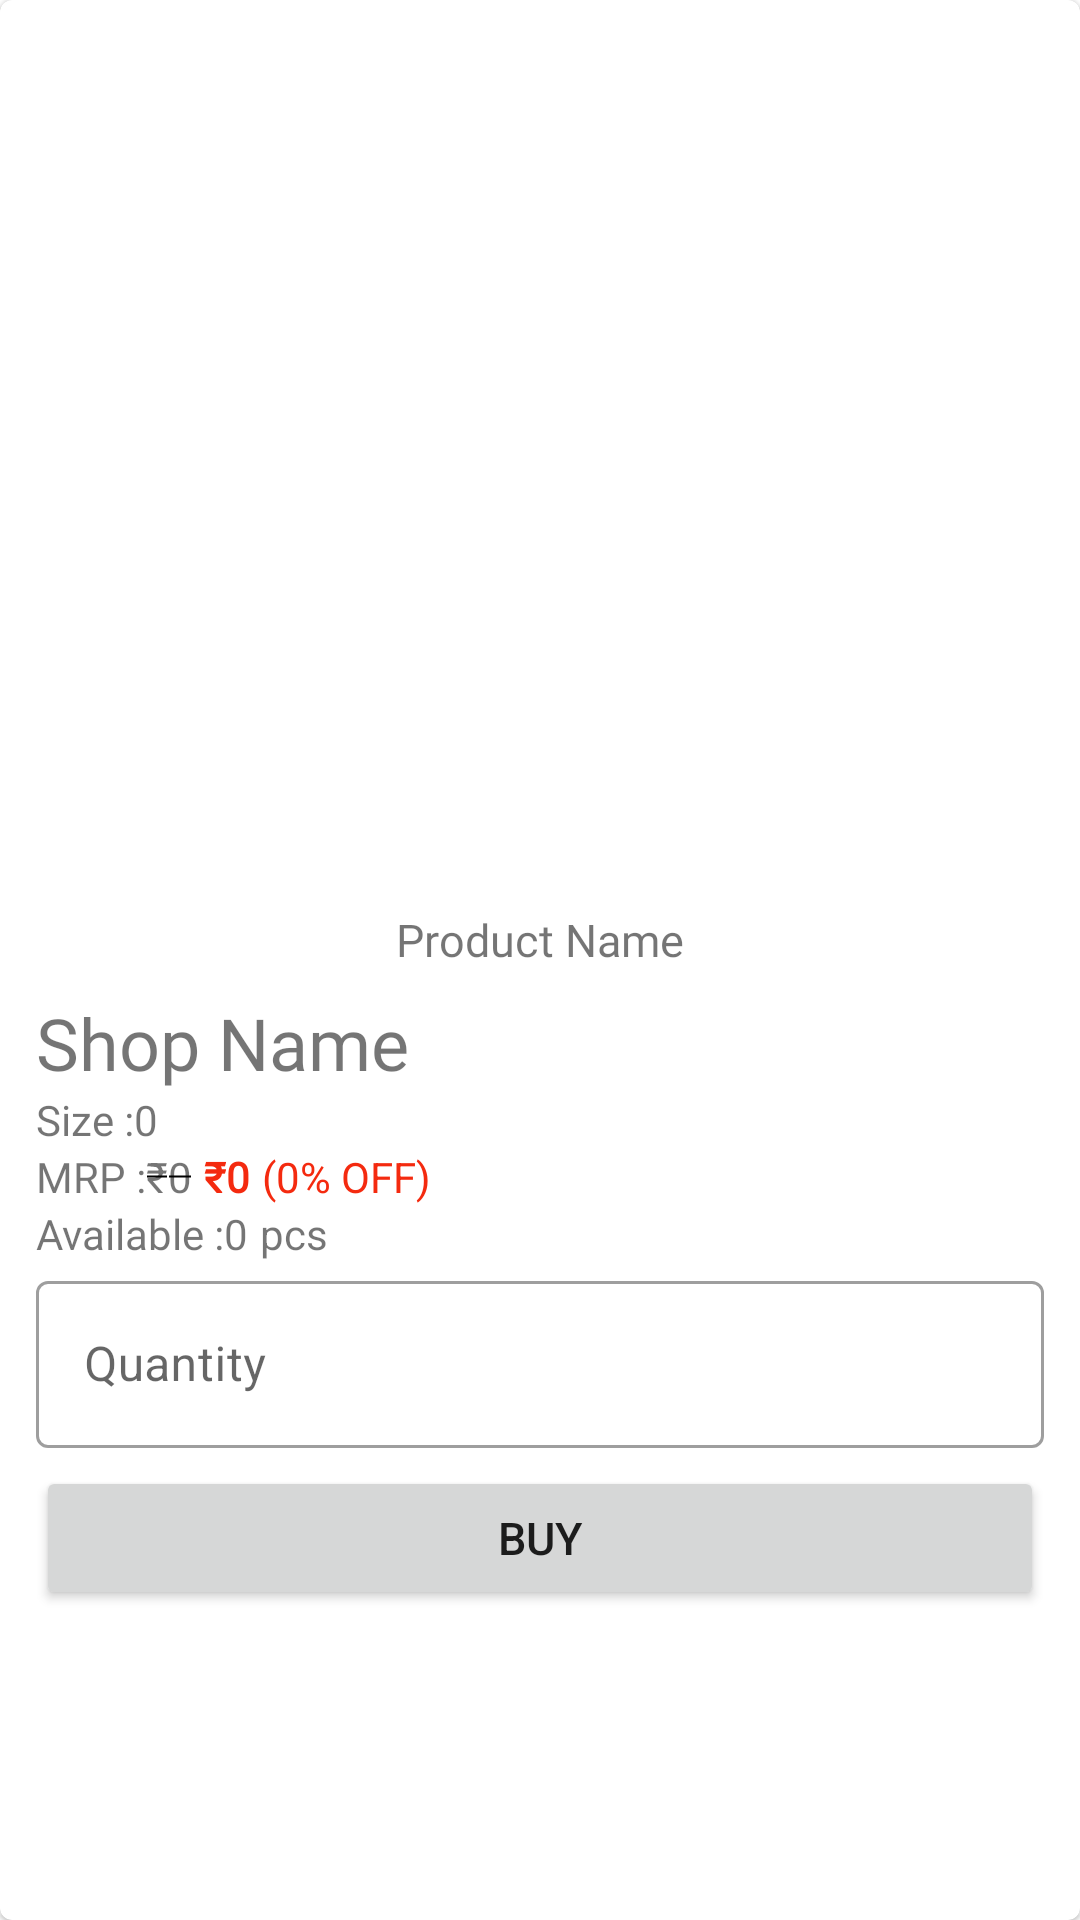

Here is an Android app screen rendered from its layout file. Give the layout XML and the strings, colors and styles it references.
<!-- AndroidManifest.xml: application theme Theme.ECGeoCustomer -->
<!-- res/layout/display_product_dialog.xml -->
<?xml version="1.0" encoding="utf-8"?>
<com.google.android.material.card.MaterialCardView xmlns:android="http://schemas.android.com/apk/res/android"
    android:layout_width="match_parent"
    android:layout_height="wrap_content"
    android:layout_margin="6dp">

    <LinearLayout
        android:layout_width="match_parent"
        android:layout_height="wrap_content"
        android:layout_gravity="center"
        android:orientation="vertical"
        android:padding="12dp">

        <ImageView
            android:id="@+id/productImage"
            android:layout_width="200dp"
            android:layout_height="200dp"
            android:adjustViewBounds="true"
            android:scaleType="center"
            android:layout_gravity="center"
            android:src="@drawable/ic_launcher_background" />

        <TextView
            android:id="@+id/productName"
            android:layout_width="wrap_content"
            android:layout_height="wrap_content"
            android:fontFamily="@font/calistoga"
            android:text="Product Name"
            android:textSize="15sp"
            android:layout_marginBottom="8dp"
            android:layout_gravity="center"/>

        <TextView
            android:id="@+id/shopname"
            android:layout_width="wrap_content"
            android:layout_height="wrap_content"
            android:fontFamily="@font/calistoga"
            android:text="Shop Name"
            android:textSize="24sp"/>
        <LinearLayout
            android:layout_width="wrap_content"
            android:layout_height="wrap_content"
            android:orientation="horizontal">


            <TextView
                android:layout_width="wrap_content"
                android:layout_height="wrap_content"
                android:fontFamily="@font/calistoga"
                android:text="Size :" />



            <TextView
                android:id="@+id/size"
                android:layout_width="wrap_content"
                android:layout_height="wrap_content"
                android:text="@string/_0"
                android:layout_marginEnd="4dp"/>


        </LinearLayout>

        <LinearLayout
            android:layout_width="wrap_content"
            android:layout_height="wrap_content"
            android:orientation="horizontal">


            <TextView
                android:layout_width="wrap_content"
                android:layout_height="wrap_content"
                android:fontFamily="@font/calistoga"
                android:text="MRP :" />

            <TextView
                android:layout_width="wrap_content"
                android:layout_height="wrap_content"
                android:text="@string/Rs"
                android:background="@drawable/strike_through"/>

            <TextView
                android:id="@+id/oldPrice"
                android:layout_width="wrap_content"
                android:layout_height="wrap_content"
                android:text="@string/_0"
                android:layout_marginEnd="4dp"
                android:background="@drawable/strike_through"/>

            <TextView
                android:layout_width="wrap_content"
                android:layout_height="wrap_content"
                android:text="@string/Rs"
                android:textColor="@color/red"
                android:textStyle="bold"
                android:fontFamily="@font/calistoga"/>
            <TextView
                android:id="@+id/price"
                android:layout_width="wrap_content"
                android:layout_height="wrap_content"
                android:text="@string/_0"
                android:textColor="@color/red"
                android:textStyle="bold"
                android:layout_marginEnd="4dp"
                android:fontFamily="@font/calistoga"/>
            <TextView
                android:layout_width="wrap_content"
                android:layout_height="wrap_content"
                android:text="("
                android:textColor="@color/red"/>

            <TextView
                android:id="@+id/discount"
                android:layout_width="wrap_content"
                android:layout_height="wrap_content"
                android:text="@string/_0"
                android:textColor="@color/red"/>
            <TextView
                android:layout_width="wrap_content"
                android:layout_height="wrap_content"
                android:text="% OFF)"
                android:textColor="@color/red"/>
        </LinearLayout>
        <LinearLayout
            android:layout_width="wrap_content"
            android:layout_height="wrap_content"
            android:orientation="horizontal">


            <TextView
                android:layout_width="wrap_content"
                android:layout_height="wrap_content"
                android:fontFamily="@font/calistoga"
                android:text="@string/available" />



            <TextView
                android:id="@+id/qty_avail"
                android:layout_width="wrap_content"
                android:layout_height="wrap_content"
                android:text="@string/_0"
                android:layout_marginEnd="4dp"/>
            <TextView
                android:layout_width="wrap_content"
                android:layout_height="wrap_content"
                android:text="@string/pcs"/>


        </LinearLayout>

        <com.google.android.material.textfield.TextInputLayout
            android:id="@+id/qty"
            style="@style/Widget.MaterialComponents.TextInputLayout.OutlinedBox"
            android:layout_width="match_parent"
            android:layout_height="wrap_content"
            android:layout_marginTop="@dimen/cardview_compat_inset_shadow"
            android:hint="@string/quantity">

            <com.google.android.material.textfield.TextInputEditText
                android:layout_width="match_parent"
                android:layout_height="wrap_content"
                android:inputType="number" />

        </com.google.android.material.textfield.TextInputLayout>



        <Button
            android:id="@+id/buyBtn"
            android:layout_width="match_parent"
            android:layout_height="wrap_content"
            android:layout_marginTop="6dp"
            android:text="Buy"
            android:textSize="15dp"/>




    </LinearLayout>

</com.google.android.material.card.MaterialCardView>
<!-- resources referenced by this layout -->
<resources>
  <color name="red">#F42A0F</color>
  <!-- drawable strike_through (drawable) -->
  <?xml version="1.0" encoding="utf-8"?>
  <selector xmlns:android="http://schemas.android.com/apk/res/android">
      <item android:state_pressed="false">
          <shape android:shape="line">
              <stroke android:width="0.7dp" android:color="@android:color/black"/>
          </shape>
      </item>
  </selector>
  <string name="Rs">\u20B9</string>
  <string name="_0">0</string>
  <string name="available">Available :</string>
  <string name="pcs">pcs</string>
  <string name="quantity">Quantity</string>
  <style name="Theme.ECGeoCustomer" parent="Theme.MaterialComponents.Light.NoActionBar">
          
          <item name="colorPrimary">@color/purple_500</item>
          <item name="colorPrimaryVariant">@color/purple_700</item>
          <item name="colorOnPrimary">@color/white</item>
          
          <item name="colorSecondary">@color/teal_200</item>
          <item name="colorSecondaryVariant">@color/teal_700</item>
          <item name="colorOnSecondary">@color/black</item>
          
          <item name="android:statusBarColor" tools:targetApi="l">?attr/colorPrimaryVariant</item>
          
      </style>
  <color name="purple_500">#bb3c2b</color>
  <color name="purple_700">#fb763a</color>
  <color name="white">#FFFFFFFF</color>
  <color name="teal_200">#FF03DAC5</color>
  <color name="teal_700">#FF018786</color>
  <color name="black">#FF000000</color>
</resources>
